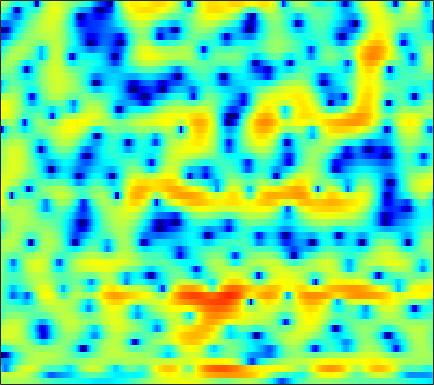

The file beside this chart, header and first rows:
1.2063, 1.2711, 1.3729, 1.4672, 1.538, 1.6126, 1.6586, 1.6675, 1.6429, 1.58, 1.4603, 1.3435, 1.1464, 0.905, 0.69415, 0.36891, 0.022978, -0.25558, -0.64985, -1.0647, -1.4813, -1.7896, -2.1943, -2.5616
2.244, 2.243, 2.288, 2.381, 2.479, 2.628, 2.771, 2.859, 2.924, 2.91, 2.789, 2.616, 2.262, 1.751, 1.247, 0.4019, -0.6682, -1.639, -3.181, -5.034, -7.189, -8.917, -10.95, -11.94
-6.348, -8.665, -10.78, -8.906, -6.382, -3.442, -1.184, 0.1439, 1.526, 2.55, 3.258, 3.605, 3.838, 3.819, 3.647, 3.197, 2.51, 1.858, 0.8255, -0.3037, -1.401, -2.065, -2.604, -2.744
-8.838, -9.282, -9.396, -8.816, -7.976, -6.547, -5.027, -3.915, -2.536, -1.334, -0.3215, 0.3112, 0.9888, 1.498, 1.765, 1.993, 2.095, 2.102, 2.045, 1.926, 1.783, 1.664, 1.511, 1.35
-21.1, -26.16, -19.34, -13.89, -11.14, -8.342, -6.149, -4.786, -3.238, -1.954, -0.8915, -0.2306, 0.4881, 1.049, 1.372, 1.699, 1.933, 2.048, 2.14, 2.174, 2.168, 2.145, 2.074, 1.968
-5.071, -5.049, -4.688, -3.992, -3.353, -2.447, -1.571, -0.9773, -0.2806, 0.2894, 0.719, 0.9482, 1.131, 1.199, 1.179, 1.082, 0.9418, 0.8251, 0.6837, 0.5943, 0.5684, 0.5945, 0.6687, 0.7853
1.385, 1.542, 1.738, 1.917, 2.049, 2.198, 2.301, 2.323, 2.268, 2.084, 1.751, 1.4, 0.7718, -0.04127, -0.7894, -1.959, -3.329, -4.447, -5.889, -6.897, -6.946, -6.311, -5.02, -3.633
2.853, 3.066, 3.292, 3.431, 3.476, 3.444, 3.297, 3.097, 2.7, 2.119, 1.347, 0.6299, -0.5402, -1.964, -3.236, -5.237, -7.649, -9.773, -13.1, -16.45, -16.39, -13.92, -10.41, -7.545
2.079, 2.51, 2.974, 3.301, 3.455, 3.51, 3.389, 3.182, 2.746, 2.114, 1.265, 0.4702, -0.8345, -2.448, -3.893, -6.166, -8.906, -11.3, -14.79, -17, -15.4, -13.01, -9.857, -7.125
-0.1045, 0.6597, 1.458, 2.025, 2.321, 2.541, 2.585, 2.507, 2.257, 1.838, 1.246, 0.6815, -0.2358, -1.337, -2.285, -3.73, -5.355, -6.623, -8.071, -8.717, -8.108, -7.033, -5.316, -3.611
-2.039, -1.329, -0.5917, -0.06656, 0.2024, 0.4305, 0.531, 0.5317, 0.4297, 0.245, -0.01512, -0.235, -0.5481, -0.8808, -1.134, -1.454, -1.713, -1.836, -1.882, -1.778, -1.503, -1.191, -0.6689, -0.09443
-2.396, -2.079, -1.773, -1.609, -1.568, -1.594, -1.699, -1.818, -2.007, -2.199, -2.344, -2.386, -2.338, -2.154, -1.918, -1.502, -1.002, -0.6238, -0.1118, 0.3717, 0.8253, 1.129, 1.49, 1.794
-1.881, -2.026, -2.419, -2.93, -3.356, -3.899, -4.415, -4.758, -5.262, -5.914, -6.753, -7.396, -7.755, -6.86, -5.513, -3.454, -1.562, -0.3595, 0.9343, 1.921, 2.622, 2.978, 3.25, 3.309
-0.7694, -1.63, -3.41, -6.054, -8.618, -11.86, -11.55, -9.835, -8.095, -7.641, -8.486, -10.11, -12.68, -10.74, -7.082, -3.02, -0.1386, 1.476, 3.063, 4.131, 4.75, 4.946, 4.856, 4.379
-0.4503, -1.295, -2.824, -4.791, -6.322, -7.77, -7.744, -6.841, -5.421, -4.258, -3.36, -2.771, -1.972, -1.041, -0.2077, 0.9721, 2.093, 2.824, 3.608, 4.117, 4.3, 4.224, 3.812, 3.017
-0.5296, -0.9983, -1.639, -2.261, -2.651, -2.981, -3.025, -2.889, -2.538, -2.021, -1.419, -0.9386, -0.2973, 0.3609, 0.8367, 1.42, 1.923, 2.222, 2.487, 2.573, 2.478, 2.279, 1.851, 1.245
-0.287, -0.7744, -1.432, -2.034, -2.412, -2.717, -2.722, -2.542, -2.085, -1.451, -0.7376, -0.1915, 0.5045, 1.133, 1.535, 1.96, 2.246, 2.368, 2.38, 2.215, 1.889, 1.532, 0.9315, 0.2301
0.2257, -0.6366, -2.064, -3.797, -5.186, -6.686, -6.777, -5.822, -3.934, -2.077, -0.5069, 0.477, 1.552, 2.384, 2.85, 3.299, 3.542, 3.582, 3.448, 3.082, 2.455, 1.802, 0.6675, -0.7972
0.6397, -0.2333, -1.908, -4.319, -6.804, -10.89, -11.34, -8.383, -4.73, -2.126, -0.2677, 0.7936, 1.89, 2.693, 3.15, 3.587, 3.83, 3.876, 3.755, 3.392, 2.736, 2.026, 0.7191, -1.119
0.7014, 0.4704, -0.0195, -0.6451, -1.099, -1.553, -1.697, -1.582, -1.202, -0.7423, -0.296, 0.0003989, 0.3436, 0.6645, 0.9229, 1.269, 1.61, 1.833, 2.019, 2.033, 1.841, 1.543, 0.9309, 0.1068
1.264, 1.436, 1.542, 1.514, 1.423, 1.235, 0.9568, 0.7008, 0.2411, -0.3921, -1.218, -1.967, -3.029, -3.797, -3.893, -3.208, -1.981, -1.019, 0.07857, 0.8755, 1.36, 1.523, 1.509, 1.274
1.147, 1.565, 1.999, 2.282, 2.375, 2.329, 2.074, 1.715, 0.9577, -0.1815, -1.888, -3.721, -7.447, -14.82, -22.53, -10.65, -5.404, -3.036, -0.913, 0.4776, 1.343, 1.724, 1.94, 1.863
-1.309, -0.4757, 0.4572, 1.169, 1.551, 1.843, 1.892, 1.762, 1.378, 0.7467, -0.1071, -0.8486, -1.851, -2.585, -2.758, -2.408, -1.593, -0.8901, -0.02237, 0.6682, 1.129, 1.328, 1.389, 1.219
-4.54, -2.971, -1.344, -0.1603, 0.498, 1.124, 1.49, 1.626, 1.645, 1.508, 1.269, 1.052, 0.7627, 0.524, 0.4029, 0.3444, 0.3702, 0.4288, 0.5308, 0.5987, 0.6124, 0.5658, 0.4111, 0.1366
-3.745, -2.438, -1.047, 0.008782, 0.6119, 1.213, 1.617, 1.812, 1.941, 1.954, 1.87, 1.753, 1.55, 1.305, 1.104, 0.8282, 0.5435, 0.3327, 0.06106, -0.1979, -0.4285, -0.5926, -0.8041, -1.033
-0.05581, 0.3807, 0.8913, 1.315, 1.575, 1.837, 2.025, 2.113, 2.158, 2.134, 2.016, 1.874, 1.601, 1.224, 0.8807, 0.3166, -0.3326, -0.8676, -1.619, -2.295, -2.794, -2.987, -2.993, -2.805
3.015, 2.812, 2.53, 2.252, 2.081, 1.934, 1.871, 1.867, 1.893, 1.875, 1.789, 1.655, 1.359, 0.9113, 0.4448, -0.3768, -1.507, -2.619, -4.519, -6.963, -9.415, -9.97, -8.238, -5.811
4.802, 3.861, 2.423, 0.9141, -0.06295, -0.7615, -0.6729, -0.2925, 0.2657, 0.6459, 0.801, 0.7703, 0.5945, 0.3028, 0.002984, -0.5266, -1.363, -2.259, -3.989, -6.486, -9.374, -9.989, -7.38, -4.292
5.07, 3.487, 0.551, -4.099, -10.34, -21.2, -7.861, -4.641, -2.63, -1.955, -2.16, -2.658, -3.355, -3.567, -3.227, -2.446, -1.708, -1.316, -1.051, -0.9423, -0.8182, -0.5674, 0.005982, 0.7501
4.891, 3.977, 2.465, 0.7953, -0.3718, -1.363, -1.641, -1.659, -1.979, -2.947, -5.017, -7.702, -14.88, -22.86, -11.86, -6.483, -3.625, -2.293, -1.094, -0.3263, 0.1918, 0.498, 0.8364, 1.156
4.062, 3.986, 3.703, 3.285, 2.919, 2.393, 1.834, 1.351, 0.5944, -0.4066, -1.598, -2.573, -3.67, -4.147, -3.953, -3.304, -2.586, -2.162, -1.798, -1.671, -1.683, -1.765, -1.863, -1.873
2.624, 3.081, 3.475, 3.642, 3.654, 3.531, 3.264, 2.977, 2.494, 1.915, 1.263, 0.7622, 0.1146, -0.4635, -0.8618, -1.355, -1.883, -2.346, -3.143, -4.187, -5.514, -6.643, -8.078, -8.869
1.493, 2.192, 2.912, 3.398, 3.629, 3.769, 3.734, 3.608, 3.308, 2.893, 2.356, 1.897, 1.209, 0.4502, -0.1751, -1.089, -2.131, -3.029, -4.438, -6.213, -8.631, -11.14, -16.46, -26.96
0.8388, 1.628, 2.473, 3.102, 3.43, 3.693, 3.765, 3.704, 3.472, 3.072, 2.526, 2.015, 1.216, 0.2792, -0.4879, -1.616, -2.809, -3.74, -4.965, -6.191, -7.375, -8.238, -9.091, -9.391
0.5853, 1.405, 2.287, 2.944, 3.301, 3.603, 3.712, 3.665, 3.439, 3.014, 2.397, 1.796, 0.8118, -0.3945, -1.453, -3.014, -4.69, -5.873, -7.134, -7.695, -7.569, -7.179, -6.505, -5.759
0.5229, 1.227, 2.006, 2.606, 2.951, 3.256, 3.381, 3.352, 3.139, 2.735, 2.102, 1.477, 0.3963, -1.012, -2.362, -4.651, -7.891, -11.4, -19.11, -17.81, -11.3, -8.363, -5.746, -3.912
-0.5187, -0.05476, 0.5657, 1.16, 1.529, 1.894, 2.072, 2.085, 1.932, 1.603, 1.115, 0.6424, -0.1375, -1.114, -1.981, -3.415, -5.071, -6.342, -7.574, -7.409, -5.982, -4.64, -2.952, -1.51
-4.327, -3.951, -2.882, -1.691, -0.9532, -0.2839, 0.005433, -0.004193, -0.2413, -0.6645, -1.097, -1.377, -1.624, -1.77, -1.855, -1.974, -2.083, -2.126, -2.054, -1.774, -1.278, -0.8002, -0.09194, 0.6441
-41.08, -13.43, -6.465, -3.309, -1.965, -1.107, -1.055, -1.488, -2.645, -4.291, -5.953, -6.472, -5.716, -4.162, -3.063, -1.828, -0.9626, -0.4945, -0.02132, 0.3157, 0.5903, 0.7828, 1.093, 1.463
-0.4116, -0.3933, 0.193, 0.855, 1.127, 1.063, 0.4058, -0.5612, -2.66, -6.047, -11.72, -15.33, -9.727, -5.314, -3.26, -1.399, -0.2683, 0.257, 0.5917, 0.5655, 0.2635, -0.1066, -0.6107, -0.8768
4.505, 4.242, 3.946, 3.648, 3.348, 2.796, 1.998, 1.224, 0.04233, -1.234, -2.307, -2.778, -2.84, -2.439, -1.988, -1.461, -1.066, -0.9474, -1.08, -1.668, -2.877, -4.389, -7.728, -13.75
5.144, 4.879, 4.507, 4.076, 3.711, 3.121, 2.405, 1.786, 0.8578, -0.1332, -1.117, -1.798, -2.595, -3.149, -3.37, -3.421, -3.255, -3.108, -3.012, -3.179, -3.758, -4.5, -5.813, -6.97
4.414, 4.253, 4.035, 3.763, 3.502, 3.038, 2.418, 1.836, 0.8454, -0.3752, -1.876, -3.224, -5.313, -7.524, -8.79, -8.713, -7.097, -5.677, -4.11, -2.991, -2.278, -1.924, -1.644, -1.441
1.326, 1.502, 1.808, 2.064, 2.137, 2.053, 1.714, 1.278, 0.4511, -0.7392, -2.365, -3.957, -6.834, -11.12, -15.33, -14.41, -9.184, -6.406, -3.785, -1.964, -0.6512, 0.08105, 0.8192, 1.342
-6.499, -4.547, -2.501, -1.138, -0.4847, -0.02325, 0.04674, -0.1237, -0.5859, -1.293, -2.198, -2.953, -3.945, -4.745, -5.04, -4.812, -3.97, -3.096, -1.83, -0.6386, 0.4027, 1.065, 1.784, 2.329
-8.347, -6.18, -4.019, -2.6, -1.917, -1.436, -1.338, -1.466, -1.869, -2.399, -2.96, -3.336, -3.662, -3.716, -3.547, -3.081, -2.372, -1.739, -0.8419, 0.0562, 0.8829, 1.439, 2.073, 2.564
-2.434, -2.171, -1.727, -1.365, -1.238, -1.297, -1.661, -2.14, -3.051, -4.221, -5.451, -6.2, -6.622, -6.148, -5.37, -4.104, -2.804, -1.889, -0.7714, 0.2281, 1.099, 1.657, 2.286, 2.762
0.1394, 0.1981, 0.2956, 0.2979, 0.183, -0.1896, -0.9099, -1.744, -3.347, -5.801, -9.705, -14.64, -22.94, -12.97, -8.998, -5.752, -3.589, -2.362, -1.043, 0.04704, 0.9905, 1.617, 2.312, 2.843
0.1197, 0.5059, 0.9407, 1.221, 1.301, 1.162, 0.7146, 0.1349, -0.9611, -2.459, -4.252, -5.538, -6.417, -5.969, -5.115, -4.048, -3.223, -2.733, -2.107, -1.356, -0.3671, 0.4691, 1.507, 2.343
-2.64, -1.368, -0.05999, 0.8961, 1.388, 1.802, 1.952, 1.896, 1.625, 1.187, 0.631, 0.1987, -0.3625, -0.939, -1.438, -2.342, -3.804, -5.359, -7.838, -8.332, -5.356, -2.901, -0.3418, 1.362
-5.797, -4.165, -2.462, -1.142, -0.3581, 0.4942, 1.126, 1.479, 1.77, 1.882, 1.835, 1.699, 1.353, 0.7901, 0.1482, -1.039, -2.784, -4.565, -7.366, -8.172, -5.333, -2.949, -0.5076, 1.121
-7.793, -7.062, -5.981, -4.832, -3.922, -2.764, -1.712, -1.021, -0.2374, 0.3547, 0.7706, 0.9569, 1.053, 0.9821, 0.8223, 0.4682, 0.03433, -0.2852, -0.5383, -0.4438, 0.0106, 0.5135, 1.221, 1.806
-12.18, -12.59, -12.14, -10.55, -8.993, -6.971, -5.186, -4.046, -2.755, -1.694, -0.8506, -0.3426, 0.2021, 0.6028, 0.8445, 1.078, 1.251, 1.367, 1.541, 1.753, 1.998, 2.177, 2.39, 2.516
-17.74, -24.19, -27.82, -17.1, -13.32, -10.04, -7.722, -6.341, -4.84, -3.552, -2.447, -1.71, -0.8454, -0.1047, 0.3723, 0.9455, 1.437, 1.769, 2.155, 2.483, 2.757, 2.916, 3.04, 3.049
-10.38, -11.24, -11.63, -11.12, -10.44, -9.428, -8.431, -7.683, -6.581, -5.425, -4.205, -3.303, -2.192, -1.189, -0.5334, 0.2522, 0.9582, 1.437, 2.014, 2.519, 2.936, 3.186, 3.403, 3.47
-4.602, -5.263, -6.186, -7.146, -7.995, -9.258, -10.57, -11.18, -10.63, -8.815, -6.709, -5.31, -3.782, -2.607, -1.875, -1.062, -0.2966, 0.2779, 1.083, 1.887, 2.62, 3.081, 3.558, 3.835
-0.3355, -1.102, -2.361, -3.997, -5.554, -8.446, -13.07, -18.99, -18.18, -11.36, -7.654, -5.97, -4.598, -3.986, -3.86, -3.873, -3.675, -3.052, -1.638, 0.01244, 1.521, 2.445, 3.369, 3.956
2.422, 1.734, 0.6922, -0.4947, -1.476, -2.834, -4.081, -4.71, -4.915, -4.473, -3.863, -3.573, -3.625, -4.441, -5.883, -9.637, -19.44, -16.38, -7.06, -2.535, 0.1668, 1.539, 2.722, 3.373
